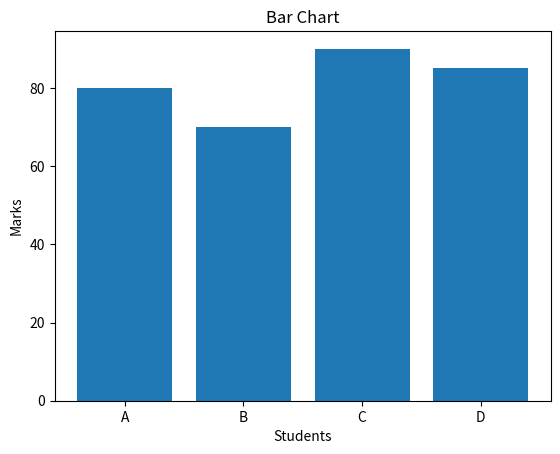

This chart was generated by the following Python code:
import matplotlib.pyplot as plt

students = ["A", "B", "C", "D"]
marks = [80, 70, 90, 85]

plt.bar(students, marks)
plt.title("Bar Chart")
plt.xlabel("Students")
plt.ylabel("Marks")
plt.show()
